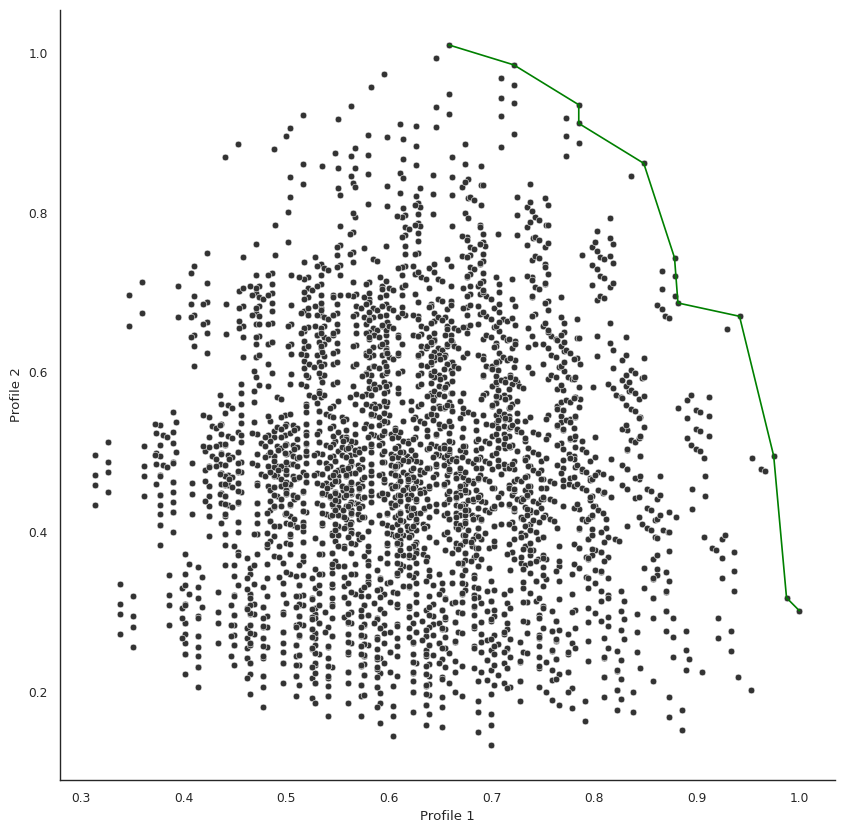

The matplotlib source for this figure:
import itertools
from pprint import pprint

import numpy as np
import pandas as pd
import seaborn as sns;
import matplotlib.pyplot as plt

profile1 = [[3,2,2,1],[1,3,2,1],[2,1,4,3],[1,3,4,2],[2,3,1],[2,3,1,1]]
profile1_norm = [[3,2,2,1],[1,3,2,1],[2,1,4,3],[1,3,4,2],[2,3,1],[2,3,1,1]]
profile1_w = [0.19,0.28,0.19,0.05,0.19,0.1]

# Normalize and multiply by weights
for n in range(0,len(profile1)):
    profile1_norm[n] = [float(i)/max(profile1[n]) for i in profile1[n]]
    profile1_norm[n] = list(map(lambda x: x*profile1_w[n], profile1_norm[n]))

# Create all possible combinations
res1 = (list(itertools.product(*profile1)))
res1_norm = (list(itertools.product(*profile1_norm)))

# Calculate combination's utility
utils1 = []
for n in res1_norm:
    utils1.append(sum(n))

profile2 = [[1,2,3,4],[3,2,12,1],[3,2,10,1],[12,2,1,13],[3,1,2],[10,3,1,2]]
profile2_norm = [[1,2,3,4],[3,2,12,1],[3,2,10,1],[12,2,1,13],[3,1,2],[10,3,1,2]]
profile2_w = [0.1,0.23,0.11,0.21,0.11,0.25]

for n in range(0,len(profile2)):
    profile2_norm[n] = [float(i)/max(profile2[n]) for i in profile2[n]]
    profile2_norm[n] = list(map(lambda x: x*profile2_w[n], profile2_norm[n]))

res2 = (list(itertools.product(*profile2)))
res2_norm = (list(itertools.product(*profile2_norm)))

utils2 = []
for n in res2_norm:
    utils2.append(sum(n))


# Combine in dictionary and Pandas dataframe
d = {'names':res1, 'Profile 1':utils1, 'Profile 2':utils2}
df = pd.DataFrame(data=d)

def pareto_frontier(Xs, Ys, maxX = True, maxY = True):
    myList = sorted([[Xs[i], Ys[i]] for i in range(len(Xs))], reverse=maxX)
    p_front = [myList[0]]    
    for pair in myList[1:]:
        if maxY: 
            if pair[1] >= p_front[-1][1]:
                p_front.append(pair)
        else:
            if pair[1] <= p_front[-1][1]:
                p_front.append(pair)
    p_frontX = [pair[0] for pair in p_front]
    p_frontY = [pair[1] for pair in p_front]
    return p_frontX, p_frontY

frons = pareto_frontier(df["Profile 1"],df["Profile 2"])

sns.set_style("white")
sns.set_context("paper")

plt.figure(figsize=(10,10))
sns.scatterplot(x="Profile 1", y="Profile 2", data=df, color=".2")
sns.lineplot(x=frons[0], y=frons[1], color="green")
sns.despine()
